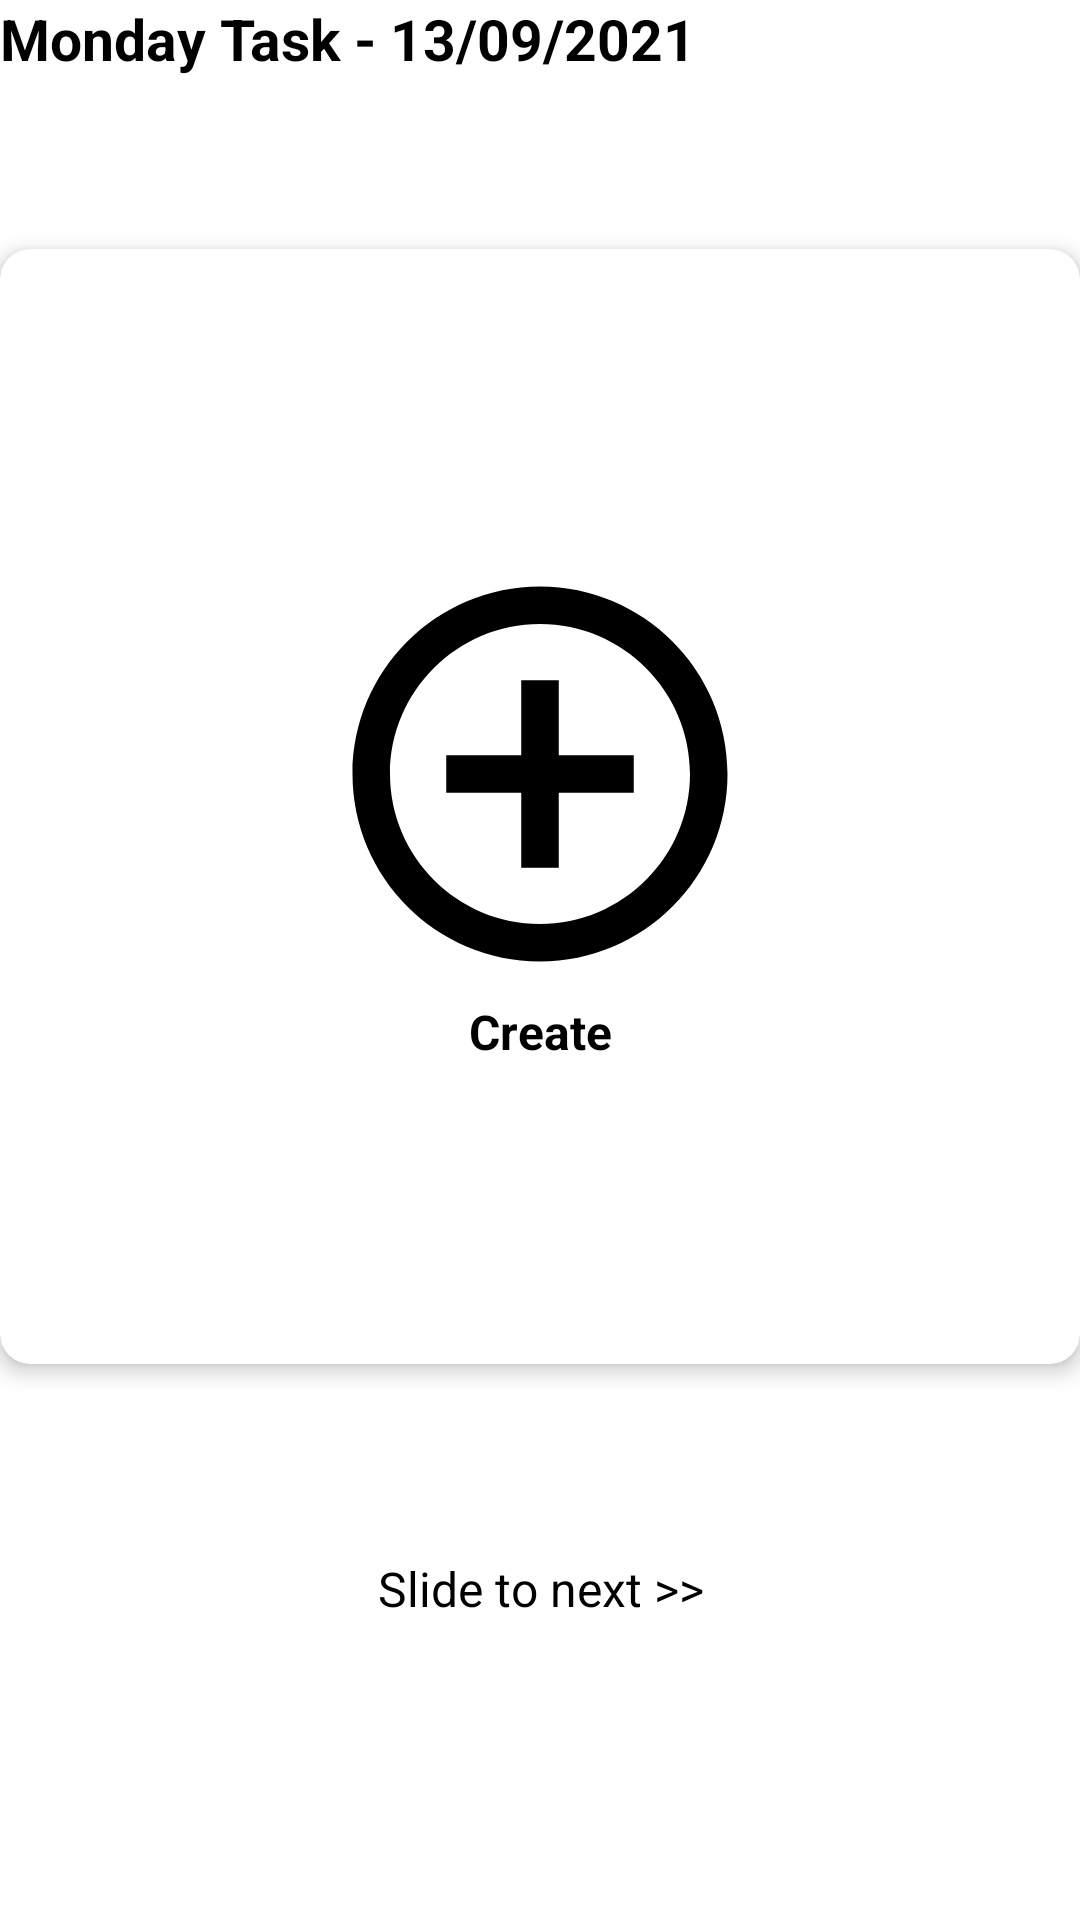

Layout XML and referenced resources for this Android screen:
<!-- AndroidManifest.xml: application theme Theme.ToDoList -->
<!-- res/layout/empty_page.xml -->
<?xml version="1.0" encoding="utf-8"?>
<RelativeLayout xmlns:android="http://schemas.android.com/apk/res/android"
    android:layout_width="match_parent"
    android:layout_height="match_parent"
    xmlns:app="http://schemas.android.com/apk/res-auto"
    android:layout_margin="16dp">

    <TextView
        android:id="@+id/tasksText"
        android:layout_width="wrap_content"
        android:layout_height="wrap_content"
        android:layout_marginBottom="16dp"
        android:text="Monday Task - 13/09/2021"
        android:textColor="@color/black"
        android:textSize="19sp"
        android:textStyle="bold" />

    <ImageView
        android:layout_width="wrap_content"
        android:layout_height="wrap_content"
        android:layout_alignParentTop="true"
        android:layout_alignParentRight="true"
        android:src="@drawable/icon_calendar"
        app:tint="@color/black" />

    <androidx.cardview.widget.CardView
        android:id="@+id/CardView"
        android:layout_width="match_parent"
        android:layout_height="wrap_content"
        android:layout_marginTop="83dp"
        android:layout_marginBottom="64dp"
        app:cardBackgroundColor="@color/cardview_light_background"
        app:cardCornerRadius="10dp"
        app:cardElevation="4dp">

        <RelativeLayout
            android:layout_width="match_parent"
            android:layout_height="match_parent"
            android:layout_margin="100dp">

            <ImageView
                android:id="@+id/plusButton"
                android:layout_width="match_parent"
                android:layout_height="wrap_content"
                android:src="@drawable/ic_baseline_add_circle_outline_24"
                app:tint="@color/black" />

            <TextView
                android:id="@+id/createText"
                android:layout_width="match_parent"
                android:layout_height="wrap_content"
                android:layout_below="@+id/plusButton"
                android:layout_gravity="center"
                android:gravity="center"
                android:text="Create"
                android:textColor="@color/black"
                android:textSize="16sp"
                android:textStyle="bold" />

        </RelativeLayout>
    </androidx.cardview.widget.CardView>

    <TextView
        android:layout_width="match_parent"
        android:layout_height="wrap_content"
        android:layout_below="@id/CardView"
        android:textColor="@color/black"
        android:text="Slide to next >>"
        android:textAlignment="center"
        android:textSize="16sp" />

</RelativeLayout>
<!-- resources referenced by this layout -->
<resources>
  <!-- drawable ic_baseline_add_circle_outline_24 (drawable) -->
  <vector android:height="150dp" android:tint="?attr/colorControlNormal"
      android:viewportHeight="24" android:viewportWidth="24"
      android:width="150dp" xmlns:android="http://schemas.android.com/apk/res/android">
      <path android:fillColor="@android:color/white" android:pathData="M13,7h-2v4L7,11v2h4v4h2v-4h4v-2h-4L13,7zM12,2C6.48,2 2,6.48 2,12s4.48,10 10,10 10,-4.48 10,-10S17.52,2 12,2zM12,20c-4.41,0 -8,-3.59 -8,-8s3.59,-8 8,-8 8,3.59 8,8 -3.59,8 -8,8z"/>
  </vector>
  <style name="Theme.ToDoList" parent="Theme.MaterialComponents.DayNight.DarkActionBar">
          
          <item name="colorPrimary">@color/purple_500</item>
          <item name="colorPrimaryVariant">@color/purple_700</item>
          <item name="colorOnPrimary">@color/white</item>
          
          <item name="colorSecondary">@color/teal_200</item>
          <item name="colorSecondaryVariant">@color/teal_700</item>
          <item name="colorOnSecondary">@color/black</item>
          
          <item name="android:statusBarColor" tools:targetApi="l">?attr/colorPrimaryVariant</item>
          
      </style>
  <!-- not gathered from this repository: default colours our renderer supplied (Android Studio template values) -->
  <color name="purple_500">#FF6200EE</color>
  <color name="purple_700">#FF3700B3</color>
  <color name="teal_200">#FF03DAC5</color>
  <color name="teal_700">#FF018786</color>
  <color name="black">#FF000000</color>
  <color name="white">#FFFFFFFF</color>
</resources>
